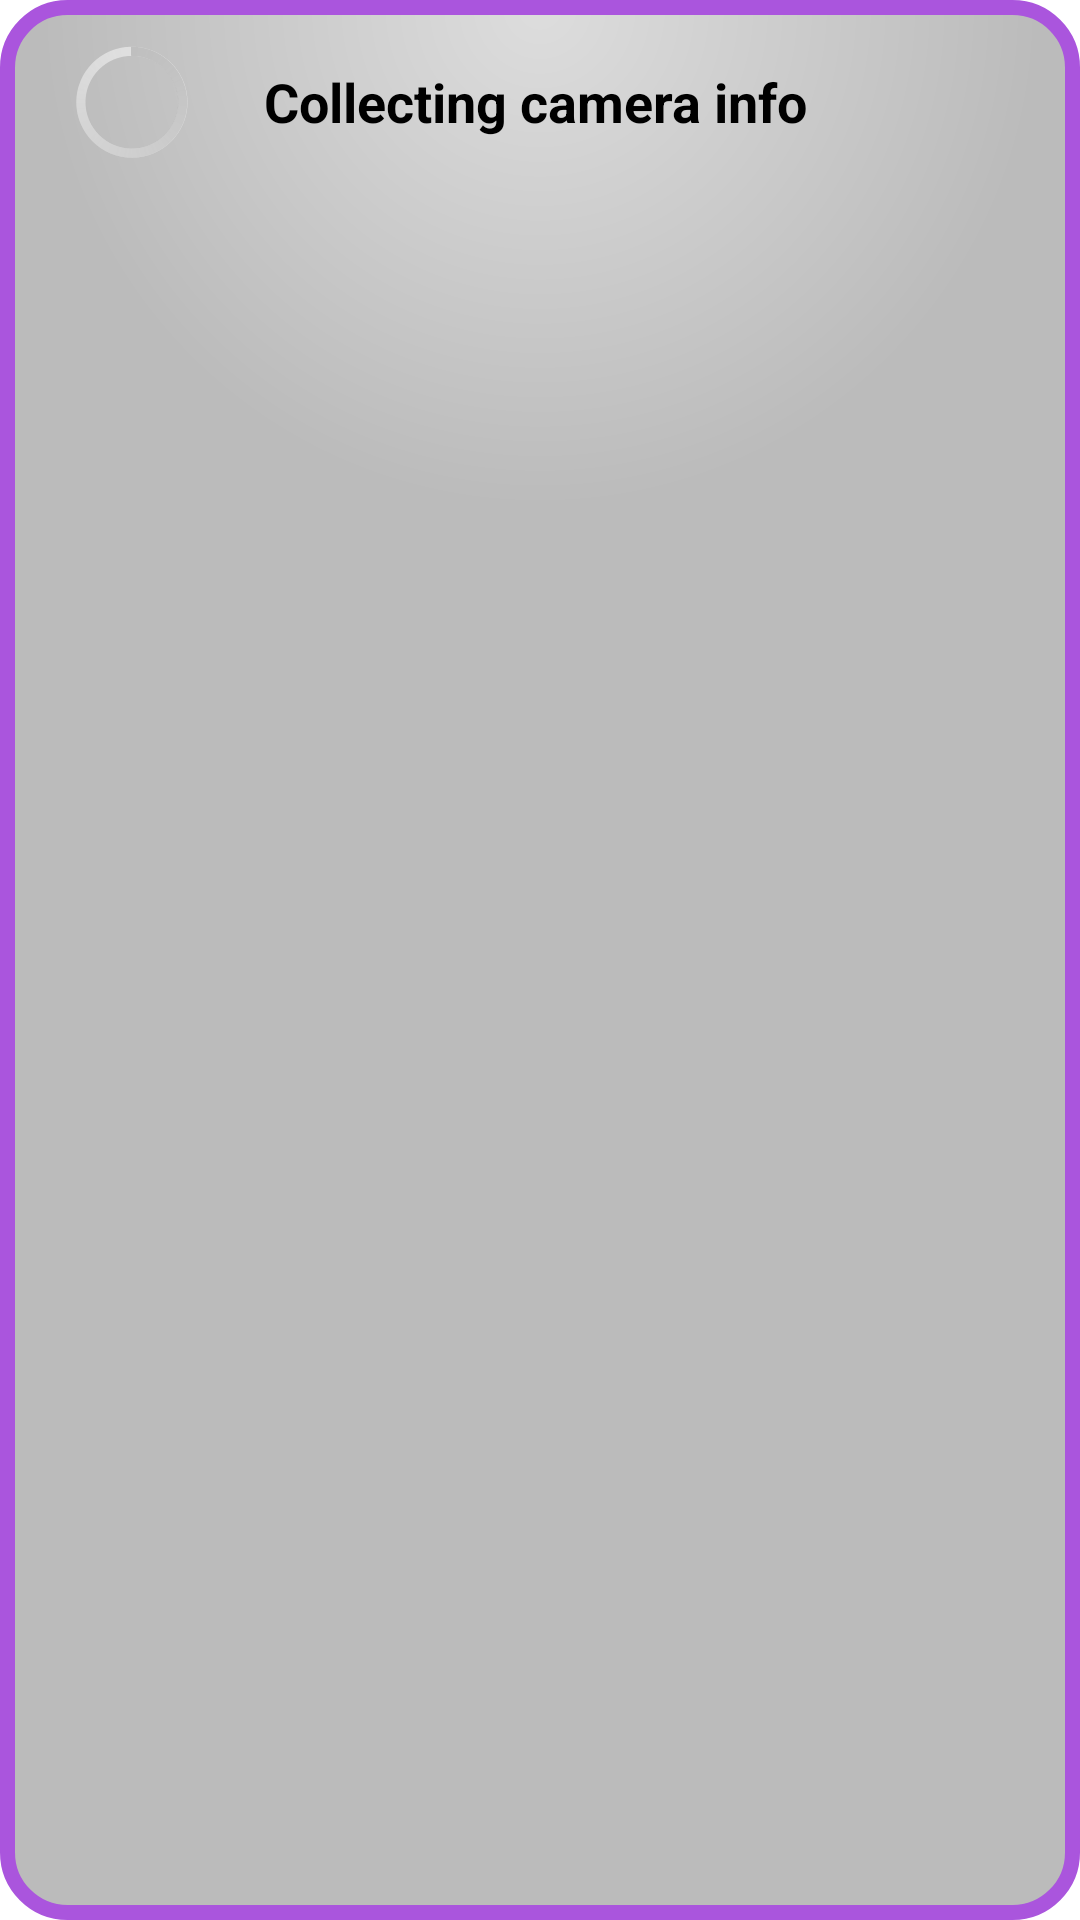

Android layout source for this screen:
<!-- AndroidManifest.xml: activity theme AppDialogTheme -->
<!-- res/layout/info.xml -->
<?xml version="1.0" encoding="utf-8"?>
<LinearLayout
	xmlns:android="http://schemas.android.com/apk/res/android"
	android:layout_width="fill_parent"
	android:layout_height="fill_parent"
	android:orientation="vertical"
	android:background="@drawable/rounded"
	android:layout_margin="20dp">

	<LinearLayout
		android:layout_height="wrap_content"
		android:layout_width="wrap_content"
		android:orientation="horizontal"
		android:id="@+id/info_llPB">

		<ProgressBar
			android:layout_height="wrap_content"
			android:layout_width="wrap_content"
			android:id="@+id/info_pb1"
			android:padding="10dp"
			android:layout_marginLeft="10dp"/>

		<TextView
			android:layout_height="wrap_content"
			android:text="@string/info_collecting_cam"
			android:textAppearance="?android:attr/textAppearanceMedium"
			android:layout_width="wrap_content"
			android:layout_gravity="center_vertical"
			android:textStyle="bold"
			android:id="@+id/info_tvPBInfo"
			android:paddingEnd="40dp"
			android:paddingTop="10dp"
			android:paddingBottom="10dp"
			android:paddingStart="10dp"/>

	</LinearLayout>

	<TextView
		android:layout_height="wrap_content"
		android:text=""
		android:textAppearance="?android:attr/textAppearanceMedium"
		android:layout_width="wrap_content"
		android:layout_margin="10dp"
		android:padding="10dp"
		android:id="@+id/info_tvCamInfo"/>

</LinearLayout>
<!-- resources referenced by this layout -->
<resources>
  <!-- drawable rounded (drawable) -->
  <?xml version="1.0" encoding="utf-8"?>
  <layer-list xmlns:android="http://schemas.android.com/apk/res/android">
  	<item>
  		<shape 
  			android:shape="rectangle">
  			<corners android:radius="20dp" />
  			<stroke
  				android:width="5dp"
  		    	android:color="#A5D"/>
  
  			<gradient
                  android:centerY="0.0"
                  android:endColor="@color/gradientEnd"
                  android:gradientRadius="@integer/gradient_radius"
                  android:startColor="@color/gradientStart"
                  android:type="radial">
  			</gradient>
          </shape>
  	</item>
  
  </layer-list>
  <string name="info_collecting_cam">Collecting camera info</string>
  <style name="AppDialogTheme" parent="android:Theme.Holo.Dialog">
  		<item name="android:windowBackground">@color/transparent</item>
  		<item name="android:windowFrame">@null</item>
  		<item name="android:windowContentOverlay">@null</item>
  		<item name="android:windowAnimationStyle">@null</item>
  		<item name="android:backgroundDimEnabled">false</item>
  		<item name="android:windowIsTranslucent">true</item>
          <item name="windowActionBar">false</item>
          <item name="android:windowNoTitle">true</item>
  		<item name="android:textColor">@color/textColor</item>
      </style>
  <color name="gradientEnd">#BBBBBB</color>
  <color name="gradientStart">#DDDDDD</color>
  <color name="transparent">#00000000</color>
  <color name="textColor">#000000</color>
</resources>
